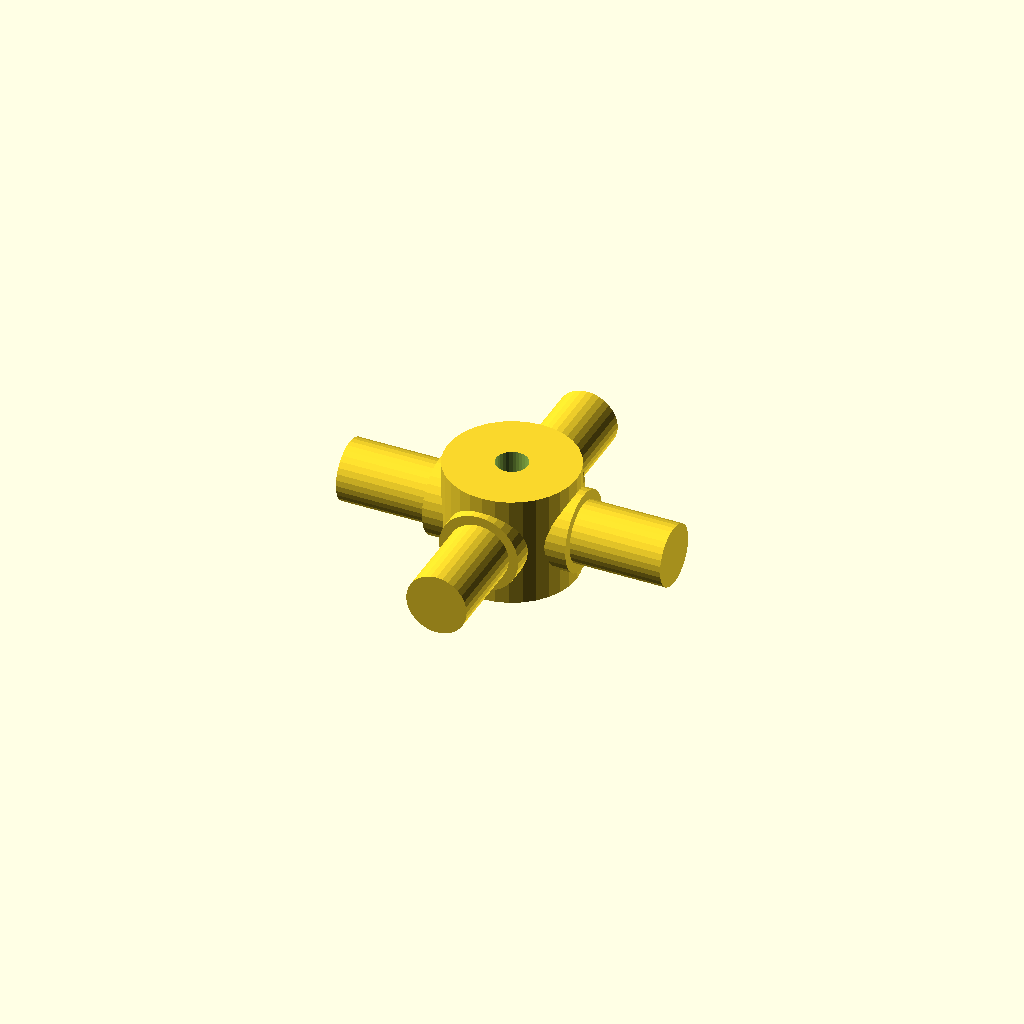
Cell 1 — every parameter at its default value.
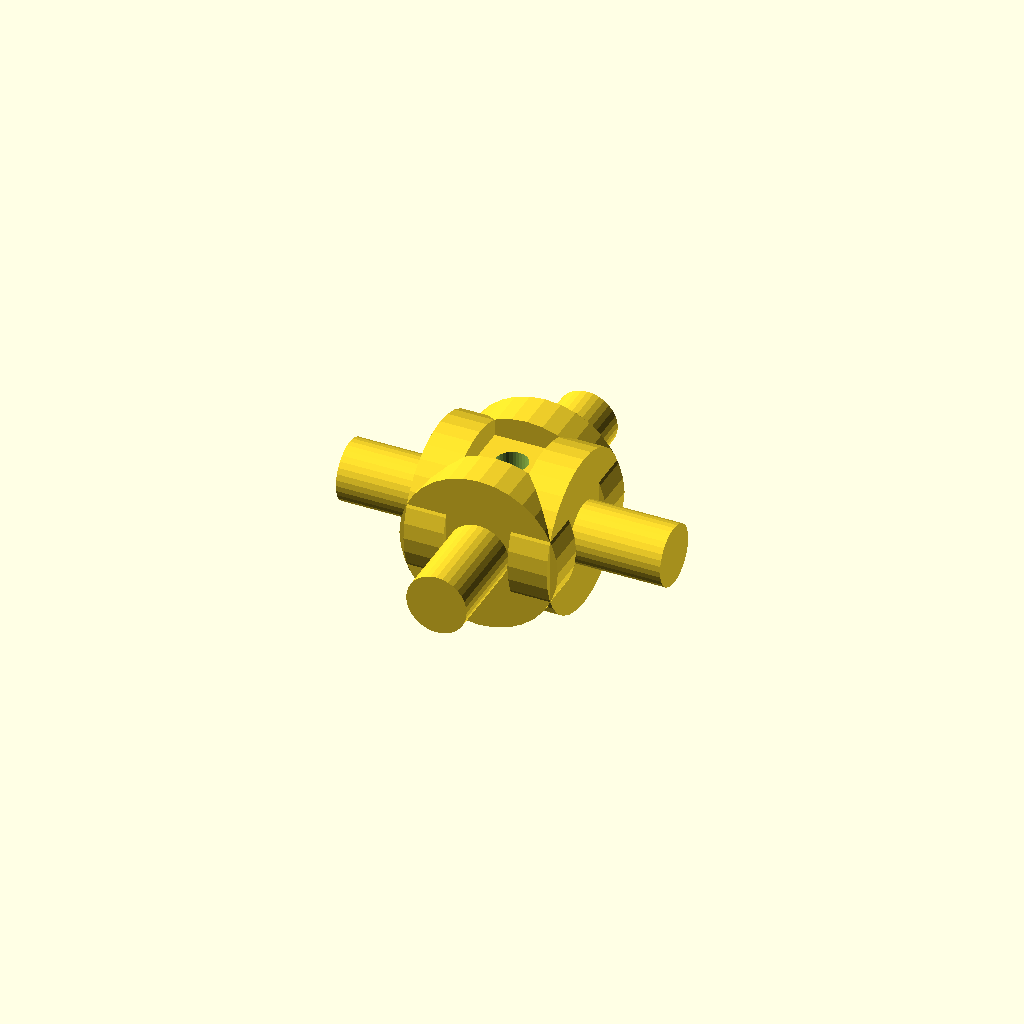
Cell 2 — journal_d set to 25.4, the other parameters unchanged.
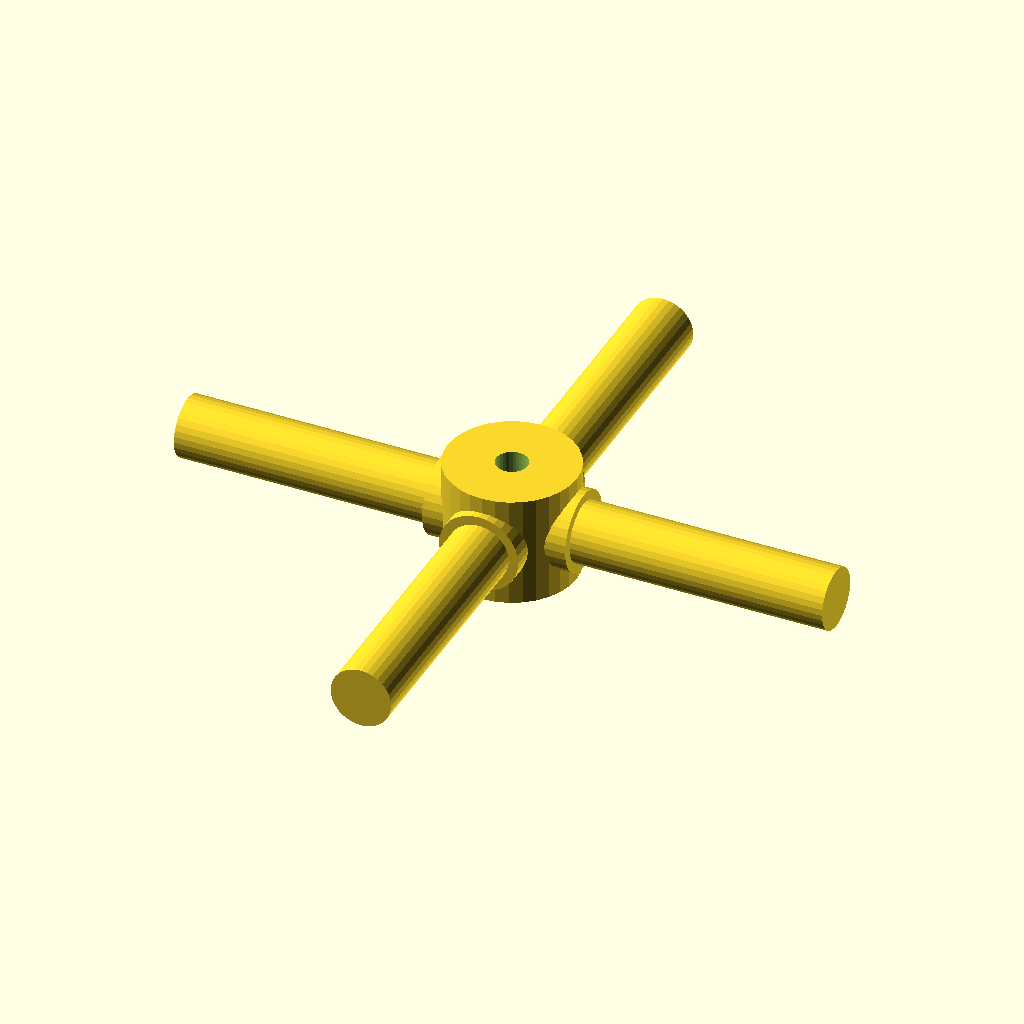
Cell 3: the same model with arm_len = 52.
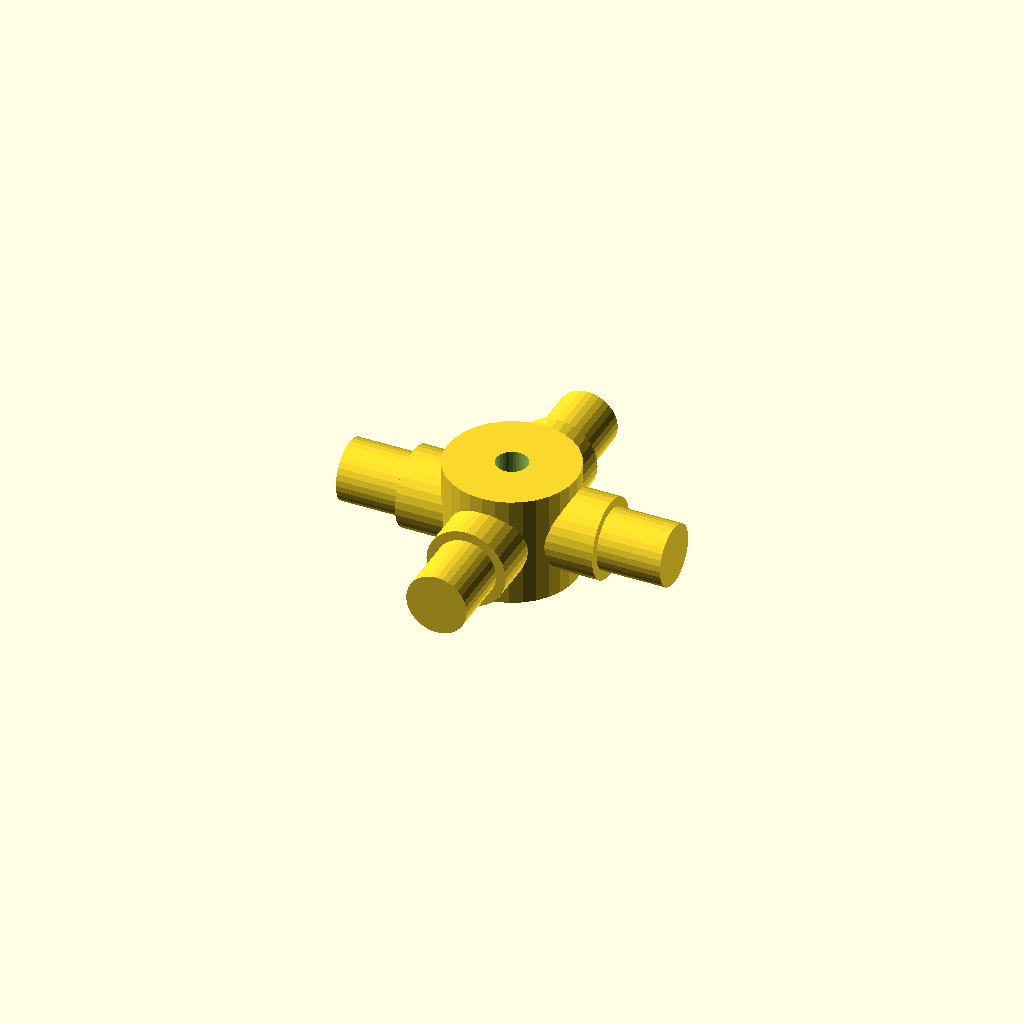
Cell 4 — step_r set to 8.64, the other parameters unchanged.
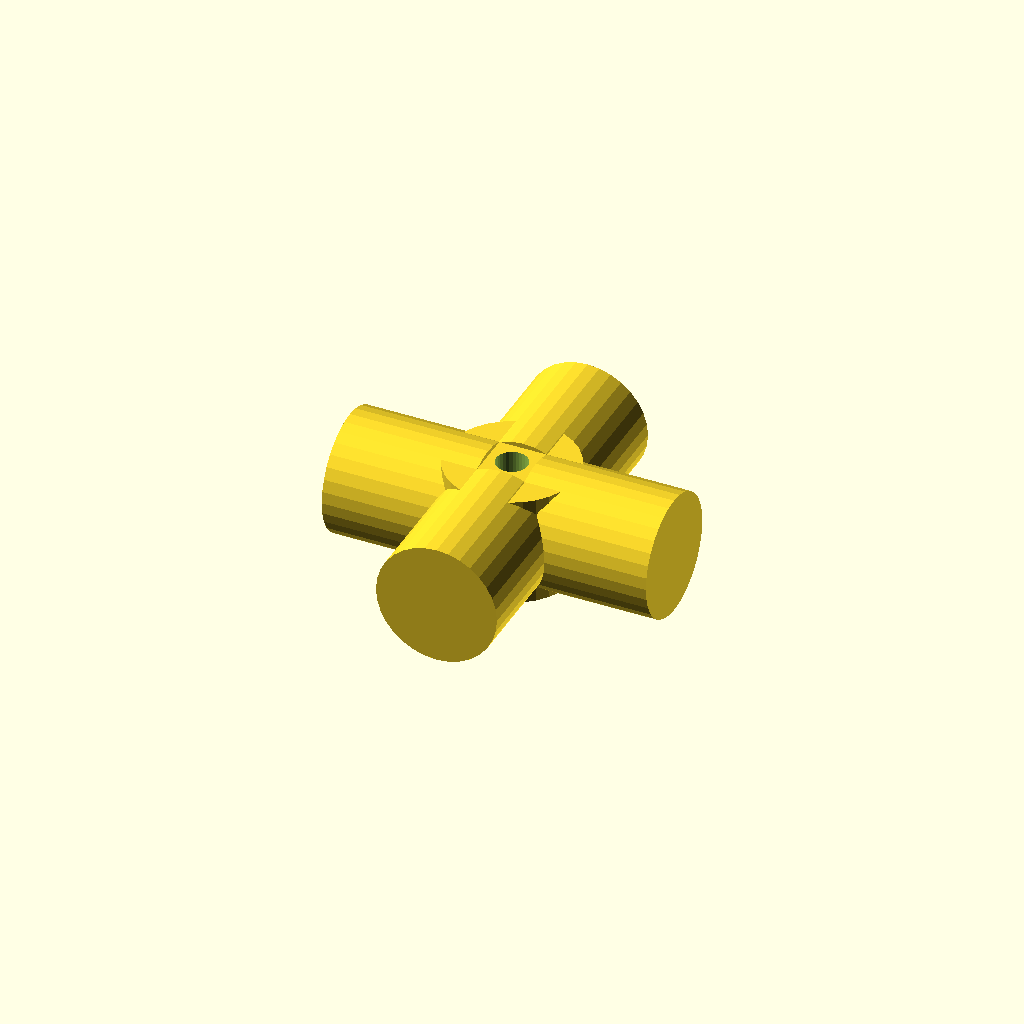
Cell 5: step_d = 19.4 (everything else at default).
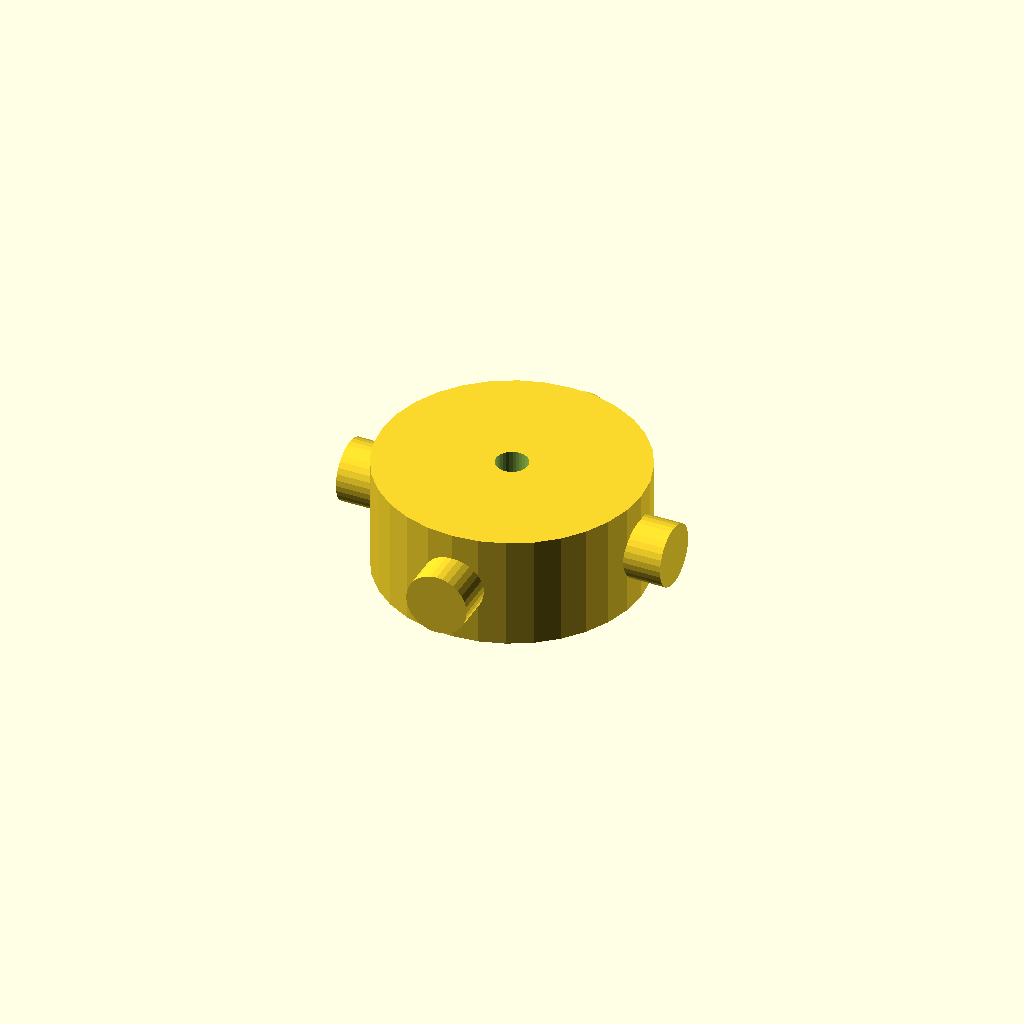
Cell 6 — hub_d set to 41.4, the other parameters unchanged.
All cells are drawn from one camera (rotation 55°, 0°, 25°, orthographic, colour scheme Cornfield), so only the parameter changes between them.
The OpenSCAD source (optional_data/data/gen3/cardans/part_0031.scad):
$fn = 32;

// ----------------------------------------------------------------------
// Cardan cross: 52 mm span, 12.7 mm trunnions
// ----------------------------------------------------------------------

// --- parameters (mm) ---
journal_d = 12.7;         // trunnion diameter
arm_len = 26;             // trunnion length from the centre
step_r = 4.32;            // step position from the centre
step_d = 9.7;             // journal diameter after the step
hub_d = 20.7;             // hub diameter
hub_h = 17.78;            // hub height
bore_d = 5.08;            // hub bore

difference() {
  union() {
    /* hub along the joint axis */
    cylinder(h = hub_h, d = hub_d, center = true);
    for (a = [0 : 90 : 270]) rotate([0, 0, a]) {
      /* trunnion, sunk into the hub */
      translate([hub_d / 4, 0, 0]) rotate([0, 90, 0]) cylinder(h = step_r + 2, d = journal_d);
      /* stepped journal out to the tip */
      translate([step_r - 0.5, 0, 0]) rotate([0, 90, 0]) cylinder(h = arm_len + 0.5 - step_r, d = step_d);
    }
  }
  /* lubrication bore through the hub, 2.5 mm clear on both sides */
  translate([0, 0, -hub_h / 2 - 2.5]) cylinder(h = hub_h + 5, d = bore_d);
}
Parameter table extracted from the source (name, type, default, range or options):
journal_d: number, default 12.7
arm_len: number, default 26
step_r: number, default 4.32
step_d: number, default 9.7
hub_d: number, default 20.7
hub_h: number, default 17.78
bore_d: number, default 5.08
